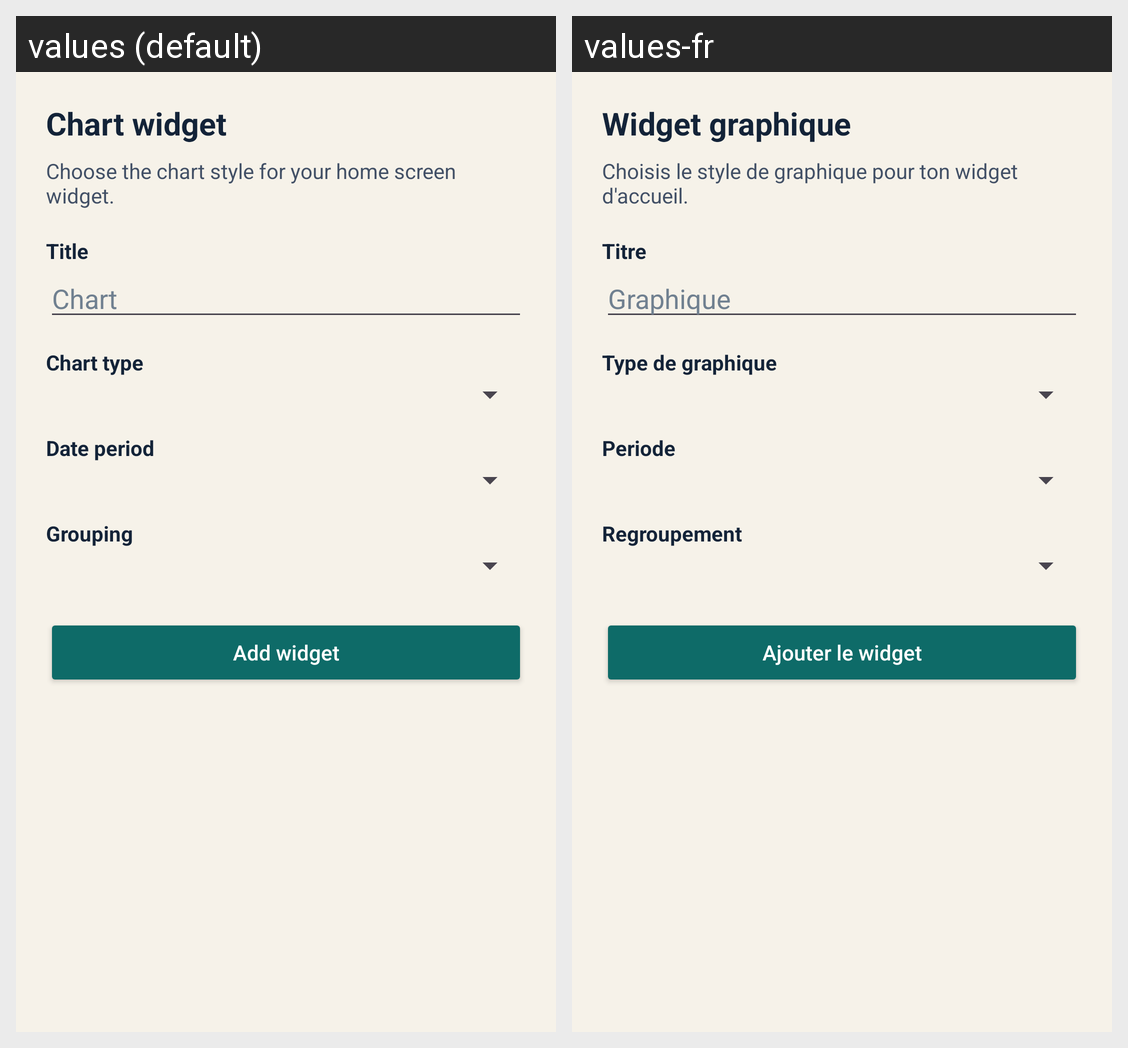

The Android screen above is rendered under two locales of the same app. Produce the string resources it draws, with the default and per-locale values.
Android screen res/layout/activity_chart_widget_config.xml rendered under 2 locales, left to right: values (default), values-fr. Device: Nexus 5 (rendered at 1080×1920; each locale shown at half size, 540×960, under a caption strip naming it); theme Theme.BudgetCompanion.
Strings drawn on this screen, with the default value and each locale's value (text and hints the layout hard-codes, and strings that could not be matched under every locale, appear in the picture but are not listed):

widget_chart_config_title
  values: Chart widget
  values-fr: Widget graphique

widget_chart_config_subtitle
  values: Choose the chart style for your home screen widget.
  values-fr: Choisis le style de graphique pour ton widget d'accueil.

widget_chart_config_title_label
  values: Title
  values-fr: Titre

widget_chart_default_title
  values: Chart
  values-fr: Graphique

widget_chart_config_type_label
  values: Chart type
  values-fr: Type de graphique

widget_chart_config_period_label
  values: Date period
  values-fr: Periode

widget_chart_config_grouping_label
  values: Grouping
  values-fr: Regroupement

widget_chart_config_confirm
  values: Add widget
  values-fr: Ajouter le widget
